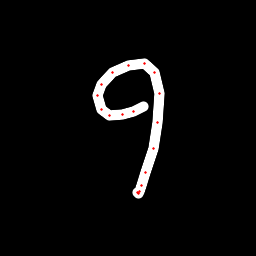

Data behind this chart, as committed beside it:
x, y, hover, eod
143.7, 106, 0.0, 0.0
133.8, 111.8, 0.0, 0.0
122.8, 114.3, 0.0, 0.0
109.7, 115.3, 0.0, 0.0
101, 109.6, 0.0, 0.0
97.59, 95.57, 0.0, 0.0
101.2, 84.16, 0.0, 0.0
112.4, 72.45, 0.0, 0.0
128.6, 65.01, 0.0, 0.0
144.7, 63.62, 0.0, 0.0
154.8, 72.3, 0.0, 0.0
159.3, 93.59, 0.0, 0.0
158, 122.1, 0.0, 0.0
153, 148.8, 0.0, 0.0
145.8, 172.8, 0.0, 0.0
141.5, 185.8, 0.0, 0.0
139.4, 191.8, 0.0, 0.0
138.3, 193.6, 0.0, 0.0
137.2, 192.8, 0.0, 1.0
